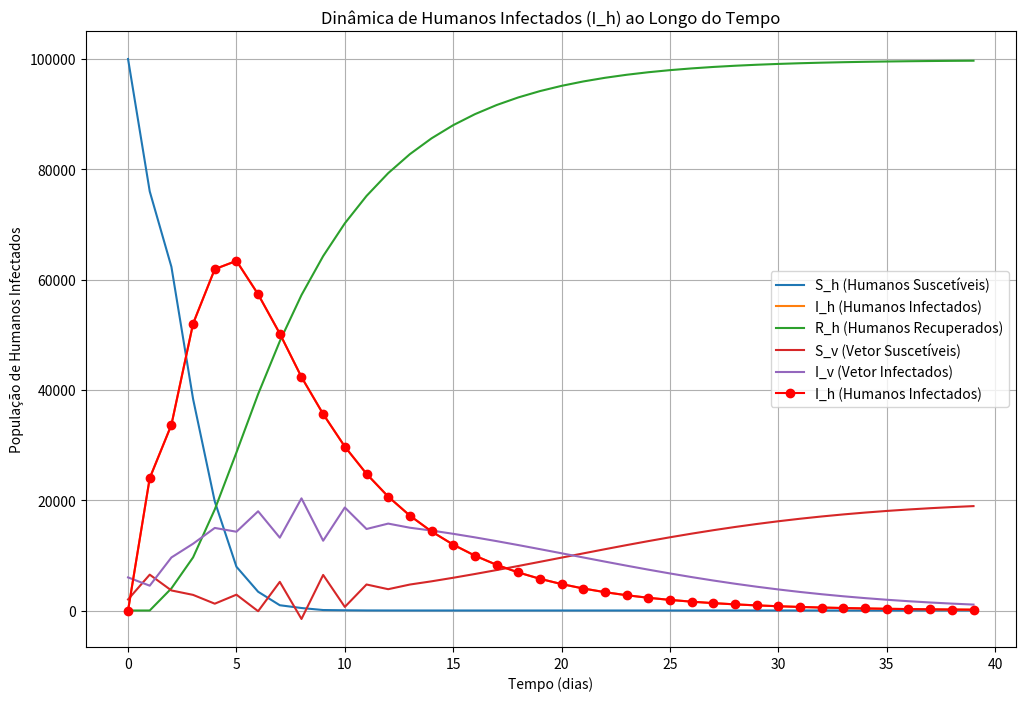

Python code for this plot:
# Importando bibliotecas necessárias
import numpy as np
import matplotlib.pyplot as plt

# Definindo os parâmetros
u_h = 0.0000457
u_v = 0.25
b = 1.0
y = 0.167
beta_h = 0.4
beta_v = 0.4
m = 0
N = 100_000
N_h = 10_000
N_v = 10_000
A = 5_000
R_0 = 7.7

# Definindo o tempo
time = list(range(40))

# Inicializando as populações
S_h = 100_000
S_v = 2_000
I_h = 0
I_v = 6_000
R_h = 0

# Listas para armazenar os resultados
S_h_values = []
I_h_values = []
R_h_values = []
S_v_values = []
I_v_values = []

# Loop para simular a dinâmica ao longo do tempo
for i in time:
    # Armazenar os valores atuais
    S_h_values.append(S_h)
    I_h_values.append(I_h)
    R_h_values.append(R_h)
    S_v_values.append(S_v)
    I_v_values.append(I_v)

    # Atualizar as equações com base nos valores anteriores
    new_S_h = u_h * (N_h - S_h) - ((beta_h * b) / (N_h + m)) * S_h * I_v
    new_I_h = ((beta_h * b) / (N_h + m)) * S_h * I_v - (u_h + y) * I_h
    new_R_h = y * I_h - u_h * R_h
    new_S_v = A - ((beta_v * b) / (N_v + m)) * S_v * I_h - u_v * S_v
    new_I_v = ((beta_v * b) / (N_v + m)) * S_v * I_h - u_v * I_v

    # Atualizar as populações
    S_h = S_h + new_S_h
    I_h = I_h + new_I_h
    R_h = R_h + new_R_h
    S_v = S_v + new_S_v
    I_v = I_v + new_I_v



# Plotar os resultados
plt.figure(figsize=(12, 8))
plt.plot(time, S_h_values, label='S_h (Humanos Suscetíveis)')
plt.plot(time, I_h_values, label='I_h (Humanos Infectados)')
plt.plot(time, R_h_values, label='R_h (Humanos Recuperados)')
plt.plot(time, S_v_values, label='S_v (Vetor Suscetíveis)')
plt.plot(time, I_v_values, label='I_v (Vetor Infectados)')
plt.xlabel('Tempo (dias)')
plt.ylabel('População')
plt.title('Dinâmica Populacional de Humanos e Vetores')
plt.legend()
plt.grid(True)
plt.show()

plt.plot(time, I_h_values, label='I_h (Humanos Infectados)', color='red', marker='o')
plt.xlabel('Tempo (dias)')
plt.ylabel('População de Humanos Infectados')
plt.title('Dinâmica de Humanos Infectados (I_h) ao Longo do Tempo')
plt.legend()
plt.grid(True)
plt.show()